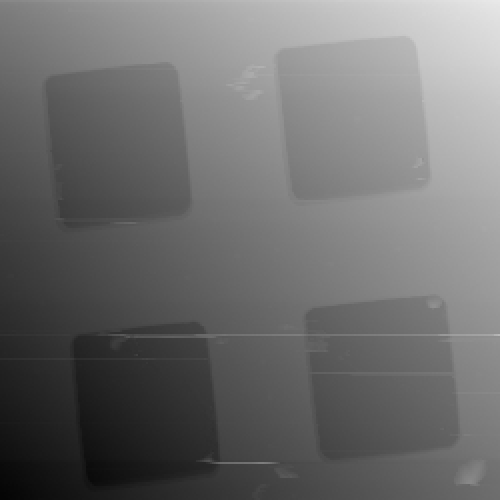

The table this chart was drawn from, first rows:
25, 932 ; 25, 921 ; 25, 929 ; 25, 905 ; 25, 889 ; 25, 880 ; 25, 861 ; 25, 860 ; 25, 852 ; 25, 846 ; 25, 821 ; 25, 800 ; 25, 786 ; 25, 787 ; 25, 764 ; 25, 756 ; 25, 723 ; 25, 721 ; 25, 700 ; 25, 701 ; 25, 670 ; 25, 670 ; 25, 646 ; 25
26, 147 ; 26, 153 ; 26, 125 ; 26, 134 ; 26, 095 ; 26, 089 ; 26, 087 ; 26, 050 ; 26, 038 ; 26, 032 ; 26, 026 ; 26, 013 ; 25, 983 ; 25, 987 ; 25, 951 ; 25, 927 ; 25, 942 ; 25, 907 ; 25, 890 ; 25, 886 ; 25, 872 ; 25, 854 ; 25, 825 ; 25
26, 217 ; 26, 192 ; 26, 201 ; 26, 178 ; 26, 164 ; 26, 130 ; 26, 150 ; 26, 115 ; 26, 085 ; 26, 099 ; 26, 062 ; 26, 072 ; 26, 033 ; 26, 026 ; 26, 024 ; 25, 991 ; 26, 002 ; 25, 981 ; 25, 963 ; 25, 920 ; 25, 930 ; 25, 915 ; 25, 895 ; 25
26, 245 ; 26, 253 ; 26, 204 ; 26, 226 ; 26, 189 ; 26, 199 ; 26, 174 ; 26, 164 ; 26, 159 ; 26, 135 ; 26, 111 ; 26, 103 ; 26, 082 ; 26, 069 ; 26, 039 ; 26, 039 ; 26, 015 ; 26, 014 ; 25, 974 ; 25, 969 ; 25, 950 ; 25, 960 ; 25, 941 ; 25
26, 297 ; 26, 254 ; 26, 244 ; 26, 244 ; 26, 248 ; 26, 216 ; 26, 186 ; 26, 178 ; 26, 158 ; 26, 174 ; 26, 130 ; 26, 131 ; 26, 123 ; 26, 086 ; 26, 085 ; 26, 058 ; 26, 037 ; 26, 034 ; 26, 009 ; 26, 013 ; 25, 994 ; 25, 994 ; 25, 964 ; 25
26, 300 ; 26, 301 ; 26, 270 ; 26, 264 ; 26, 238 ; 26, 254 ; 26, 238 ; 26, 228 ; 26, 213 ; 26, 193 ; 26, 162 ; 26, 141 ; 26, 129 ; 26, 119 ; 26, 113 ; 26, 104 ; 26, 076 ; 26, 055 ; 26, 040 ; 26, 023 ; 26, 033 ; 25, 988 ; 25, 993 ; 25
26, 317 ; 26, 321 ; 26, 306 ; 26, 297 ; 26, 284 ; 26, 278 ; 26, 262 ; 26, 245 ; 26, 216 ; 26, 186 ; 26, 201 ; 26, 159 ; 26, 160 ; 26, 164 ; 26, 116 ; 26, 095 ; 26, 077 ; 26, 068 ; 26, 054 ; 26, 058 ; 26, 014 ; 26, 019 ; 26, 021 ; 26
26, 352 ; 26, 354 ; 26, 327 ; 26, 342 ; 26, 312 ; 26, 313 ; 26, 293 ; 26, 270 ; 26, 263 ; 26, 221 ; 26, 205 ; 26, 195 ; 26, 190 ; 26, 178 ; 26, 165 ; 26, 155 ; 26, 141 ; 26, 098 ; 26, 093 ; 26, 098 ; 26, 081 ; 26, 069 ; 26, 020 ; 26
26, 389 ; 26, 380 ; 26, 373 ; 26, 360 ; 26, 311 ; 26, 305 ; 26, 308 ; 26, 279 ; 26, 278 ; 26, 248 ; 26, 248 ; 26, 245 ; 26, 210 ; 26, 216 ; 26, 173 ; 26, 160 ; 26, 156 ; 26, 121 ; 26, 111 ; 26, 107 ; 26, 085 ; 26, 091 ; 26, 039 ; 26
26, 401 ; 26, 375 ; 26, 370 ; 26, 375 ; 26, 342 ; 26, 349 ; 26, 311 ; 26, 318 ; 26, 281 ; 26, 268 ; 26, 258 ; 26, 265 ; 26, 220 ; 26, 216 ; 26, 184 ; 26, 177 ; 26, 181 ; 26, 170 ; 26, 141 ; 26, 134 ; 26, 105 ; 26, 109 ; 26, 060 ; 26
26, 419 ; 26, 413 ; 26, 406 ; 26, 379 ; 26, 351 ; 26, 368 ; 26, 352 ; 26, 330 ; 26, 320 ; 26, 312 ; 26, 300 ; 26, 279 ; 26, 266 ; 26, 228 ; 26, 239 ; 26, 197 ; 26, 213 ; 26, 183 ; 26, 154 ; 26, 142 ; 26, 117 ; 26, 113 ; 26, 106 ; 26
26, 430 ; 26, 417 ; 26, 437 ; 26, 419 ; 26, 394 ; 26, 393 ; 26, 357 ; 26, 366 ; 26, 330 ; 26, 313 ; 26, 302 ; 26, 295 ; 26, 269 ; 26, 279 ; 26, 239 ; 26, 216 ; 26, 239 ; 26, 213 ; 26, 172 ; 26, 164 ; 26, 162 ; 26, 152 ; 26, 115 ; 26
26, 465 ; 26, 455 ; 26, 444 ; 26, 435 ; 26, 437 ; 26, 412 ; 26, 401 ; 26, 380 ; 26, 363 ; 26, 326 ; 26, 324 ; 26, 312 ; 26, 290 ; 26, 282 ; 26, 283 ; 26, 272 ; 26, 229 ; 26, 217 ; 26, 226 ; 26, 180 ; 26, 177 ; 26, 150 ; 26, 164 ; 26
26, 503 ; 26, 474 ; 26, 461 ; 26, 444 ; 26, 437 ; 26, 409 ; 26, 406 ; 26, 386 ; 26, 393 ; 26, 381 ; 26, 346 ; 26, 340 ; 26, 331 ; 26, 305 ; 26, 297 ; 26, 297 ; 26, 275 ; 26, 258 ; 26, 244 ; 26, 226 ; 26, 214 ; 26, 170 ; 26, 180 ; 26
26, 518 ; 26, 479 ; 26, 484 ; 26, 456 ; 26, 461 ; 26, 440 ; 26, 418 ; 26, 418 ; 26, 399 ; 26, 395 ; 26, 368 ; 26, 367 ; 26, 325 ; 26, 324 ; 26, 314 ; 26, 285 ; 26, 290 ; 26, 268 ; 26, 260 ; 26, 250 ; 26, 222 ; 26, 196 ; 26, 204 ; 26
26, 520 ; 26, 533 ; 26, 496 ; 26, 491 ; 26, 480 ; 26, 462 ; 26, 464 ; 26, 425 ; 26, 419 ; 26, 404 ; 26, 400 ; 26, 374 ; 26, 352 ; 26, 343 ; 26, 334 ; 26, 322 ; 26, 309 ; 26, 281 ; 26, 265 ; 26, 247 ; 26, 242 ; 26, 219 ; 26, 199 ; 26
26, 522 ; 26, 528 ; 26, 513 ; 26, 474 ; 26, 484 ; 26, 468 ; 26, 432 ; 26, 435 ; 26, 428 ; 26, 422 ; 26, 375 ; 26, 371 ; 26, 383 ; 26, 332 ; 26, 325 ; 26, 338 ; 26, 299 ; 26, 278 ; 26, 266 ; 26, 247 ; 26, 234 ; 26, 221 ; 26, 209 ; 26
26, 562 ; 26, 567 ; 26, 538 ; 26, 522 ; 26, 532 ; 26, 498 ; 26, 495 ; 26, 464 ; 26, 462 ; 26, 450 ; 26, 429 ; 26, 403 ; 26, 394 ; 26, 393 ; 26, 383 ; 26, 361 ; 26, 338 ; 26, 343 ; 26, 306 ; 26, 284 ; 26, 276 ; 26, 284 ; 26, 263 ; 26
26, 597 ; 26, 595 ; 26, 582 ; 26, 567 ; 26, 535 ; 26, 526 ; 26, 501 ; 26, 507 ; 26, 498 ; 26, 484 ; 26, 448 ; 26, 441 ; 26, 422 ; 26, 428 ; 26, 416 ; 26, 375 ; 26, 380 ; 26, 360 ; 26, 351 ; 26, 334 ; 26, 303 ; 26, 284 ; 26, 268 ; 26
26, 624 ; 26, 593 ; 26, 582 ; 26, 570 ; 26, 563 ; 26, 560 ; 26, 529 ; 26, 522 ; 26, 493 ; 26, 480 ; 26, 496 ; 26, 472 ; 26, 454 ; 26, 419 ; 26, 434 ; 26, 394 ; 26, 389 ; 26, 357 ; 26, 370 ; 26, 328 ; 26, 332 ; 26, 297 ; 26, 273 ; 26
26, 643 ; 26, 612 ; 26, 618 ; 26, 597 ; 26, 582 ; 26, 566 ; 26, 550 ; 26, 520 ; 26, 526 ; 26, 521 ; 26, 517 ; 26, 472 ; 26, 472 ; 26, 440 ; 26, 417 ; 26, 407 ; 26, 422 ; 26, 403 ; 26, 362 ; 26, 368 ; 26, 351 ; 26, 320 ; 26, 295 ; 26
26, 675 ; 26, 632 ; 26, 637 ; 26, 602 ; 26, 615 ; 26, 575 ; 26, 588 ; 26, 563 ; 26, 554 ; 26, 541 ; 26, 524 ; 26, 522 ; 26, 467 ; 26, 461 ; 26, 462 ; 26, 449 ; 26, 432 ; 26, 386 ; 26, 383 ; 26, 389 ; 26, 373 ; 26, 348 ; 26, 318 ; 26
26, 680 ; 26, 652 ; 26, 644 ; 26, 638 ; 26, 612 ; 26, 607 ; 26, 599 ; 26, 577 ; 26, 563 ; 26, 576 ; 26, 539 ; 26, 517 ; 26, 513 ; 26, 499 ; 26, 465 ; 26, 446 ; 26, 452 ; 26, 413 ; 26, 394 ; 26, 386 ; 26, 368 ; 26, 351 ; 26, 362 ; 26
26, 699 ; 26, 704 ; 26, 670 ; 26, 671 ; 26, 628 ; 26, 612 ; 26, 603 ; 26, 619 ; 26, 571 ; 26, 563 ; 26, 548 ; 26, 539 ; 26, 521 ; 26, 509 ; 26, 481 ; 26, 492 ; 26, 471 ; 26, 452 ; 26, 444 ; 26, 423 ; 26, 407 ; 26, 380 ; 26, 369 ; 26
26, 717 ; 26, 689 ; 26, 693 ; 26, 685 ; 26, 661 ; 26, 630 ; 26, 640 ; 26, 620 ; 26, 599 ; 26, 591 ; 26, 576 ; 26, 546 ; 26, 523 ; 26, 539 ; 26, 522 ; 26, 481 ; 26, 461 ; 26, 461 ; 26, 448 ; 26, 448 ; 26, 413 ; 26, 388 ; 26, 380 ; 26
26, 725 ; 26, 698 ; 26, 712 ; 26, 689 ; 26, 664 ; 26, 644 ; 26, 657 ; 26, 636 ; 26, 619 ; 26, 602 ; 26, 571 ; 26, 589 ; 26, 551 ; 26, 557 ; 26, 523 ; 26, 493 ; 26, 496 ; 26, 465 ; 26, 474 ; 26, 449 ; 26, 426 ; 26, 418 ; 26, 383 ; 26
26, 730 ; 26, 738 ; 26, 729 ; 26, 692 ; 26, 706 ; 26, 692 ; 26, 656 ; 26, 662 ; 26, 654 ; 26, 620 ; 26, 616 ; 26, 600 ; 26, 564 ; 26, 552 ; 26, 541 ; 26, 545 ; 26, 504 ; 26, 487 ; 26, 479 ; 26, 477 ; 26, 461 ; 26, 423 ; 26, 431 ; 26
26, 756 ; 26, 737 ; 26, 729 ; 26, 712 ; 26, 716 ; 26, 683 ; 26, 674 ; 26, 689 ; 26, 658 ; 26, 624 ; 26, 638 ; 26, 627 ; 26, 579 ; 26, 573 ; 26, 576 ; 26, 573 ; 26, 540 ; 26, 528 ; 26, 515 ; 26, 487 ; 26, 493 ; 26, 464 ; 26, 450 ; 26
26, 795 ; 26, 765 ; 26, 759 ; 26, 755 ; 26, 748 ; 26, 732 ; 26, 707 ; 26, 707 ; 26, 664 ; 26, 651 ; 26, 648 ; 26, 637 ; 26, 605 ; 26, 618 ; 26, 575 ; 26, 590 ; 26, 552 ; 26, 545 ; 26, 514 ; 26, 491 ; 26, 499 ; 26, 487 ; 26, 449 ; 26
26, 791 ; 26, 783 ; 26, 775 ; 26, 780 ; 26, 748 ; 26, 735 ; 26, 743 ; 26, 731 ; 26, 688 ; 26, 691 ; 26, 668 ; 26, 664 ; 26, 654 ; 26, 631 ; 26, 613 ; 26, 609 ; 26, 578 ; 26, 569 ; 26, 538 ; 26, 516 ; 26, 503 ; 26, 484 ; 26, 465 ; 26
26, 816 ; 26, 823 ; 26, 814 ; 26, 783 ; 26, 768 ; 26, 748 ; 26, 744 ; 26, 720 ; 26, 725 ; 26, 716 ; 26, 680 ; 26, 656 ; 26, 663 ; 26, 651 ; 26, 614 ; 26, 619 ; 26, 611 ; 26, 576 ; 26, 553 ; 26, 541 ; 26, 538 ; 26, 510 ; 26, 502 ; 26
26, 845 ; 26, 835 ; 26, 824 ; 26, 815 ; 26, 793 ; 26, 785 ; 26, 750 ; 26, 755 ; 26, 743 ; 26, 705 ; 26, 692 ; 26, 701 ; 26, 680 ; 26, 642 ; 26, 656 ; 26, 636 ; 26, 620 ; 26, 607 ; 26, 596 ; 26, 562 ; 26, 556 ; 26, 528 ; 26, 509 ; 26
26, 877 ; 26, 844 ; 26, 827 ; 26, 814 ; 26, 799 ; 26, 808 ; 26, 773 ; 26, 753 ; 26, 742 ; 26, 746 ; 26, 725 ; 26, 699 ; 26, 682 ; 26, 688 ; 26, 661 ; 26, 668 ; 26, 644 ; 26, 615 ; 26, 590 ; 26, 589 ; 26, 557 ; 26, 556 ; 26, 534 ; 26
26, 903 ; 26, 887 ; 26, 867 ; 26, 836 ; 26, 854 ; 26, 835 ; 26, 822 ; 26, 804 ; 26, 769 ; 26, 779 ; 26, 775 ; 26, 743 ; 26, 704 ; 26, 719 ; 26, 694 ; 26, 657 ; 26, 658 ; 26, 651 ; 26, 644 ; 26, 605 ; 26, 594 ; 26, 577 ; 26, 557 ; 26
26, 924 ; 26, 910 ; 26, 915 ; 26, 882 ; 26, 877 ; 26, 878 ; 26, 861 ; 26, 823 ; 26, 803 ; 26, 801 ; 26, 779 ; 26, 766 ; 26, 765 ; 26, 759 ; 26, 749 ; 26, 716 ; 26, 691 ; 26, 687 ; 26, 655 ; 26, 650 ; 26, 633 ; 26, 613 ; 26, 595 ; 26
26, 948 ; 26, 937 ; 26, 915 ; 26, 910 ; 26, 915 ; 26, 910 ; 26, 872 ; 26, 856 ; 26, 852 ; 26, 844 ; 26, 816 ; 26, 804 ; 26, 780 ; 26, 759 ; 26, 748 ; 26, 737 ; 26, 735 ; 26, 698 ; 26, 689 ; 26, 694 ; 26, 670 ; 26, 642 ; 26, 642 ; 26
26, 942 ; 26, 936 ; 26, 922 ; 26, 885 ; 26, 877 ; 26, 865 ; 26, 866 ; 26, 856 ; 26, 844 ; 26, 810 ; 26, 822 ; 26, 797 ; 26, 775 ; 26, 753 ; 26, 756 ; 26, 754 ; 26, 704 ; 26, 699 ; 26, 675 ; 26, 669 ; 26, 650 ; 26, 667 ; 26, 618 ; 26
26, 998 ; 26, 963 ; 26, 974 ; 26, 969 ; 26, 924 ; 26, 916 ; 26, 902 ; 26, 901 ; 26, 864 ; 26, 891 ; 26, 844 ; 26, 846 ; 26, 836 ; 26, 808 ; 26, 807 ; 26, 796 ; 26, 761 ; 26, 748 ; 26, 737 ; 26, 716 ; 26, 695 ; 26, 699 ; 26, 675 ; 26
27, 026 ; 26, 999 ; 26, 994 ; 26, 959 ; 26, 951 ; 26, 956 ; 26, 950 ; 26, 919 ; 26, 890 ; 26, 897 ; 26, 866 ; 26, 851 ; 26, 860 ; 26, 842 ; 26, 798 ; 26, 790 ; 26, 796 ; 26, 779 ; 26, 741 ; 26, 746 ; 26, 716 ; 26, 691 ; 26, 691 ; 26
27, 028 ; 27, 007 ; 27, 022 ; 26, 995 ; 26, 994 ; 26, 948 ; 26, 971 ; 26, 945 ; 26, 914 ; 26, 922 ; 26, 913 ; 26, 867 ; 26, 869 ; 26, 851 ; 26, 820 ; 26, 807 ; 26, 789 ; 26, 795 ; 26, 766 ; 26, 740 ; 26, 728 ; 26, 737 ; 26, 814 ; 26
27, 043 ; 27, 026 ; 27, 006 ; 27, 013 ; 27, 006 ; 26, 988 ; 26, 977 ; 26, 976 ; 26, 932 ; 26, 945 ; 26, 907 ; 26, 894 ; 26, 889 ; 26, 872 ; 26, 842 ; 26, 846 ; 26, 822 ; 26, 822 ; 26, 785 ; 26, 758 ; 26, 755 ; 26, 809 ; 26, 994 ; 27
27, 079 ; 27, 030 ; 27, 018 ; 27, 001 ; 27, 032 ; 27, 014 ; 26, 969 ; 26, 959 ; 26, 952 ; 26, 952 ; 26, 945 ; 26, 920 ; 26, 908 ; 26, 869 ; 26, 860 ; 26, 838 ; 26, 846 ; 26, 841 ; 26, 810 ; 26, 786 ; 26, 787 ; 26, 943 ; 27, 069 ; 27
27, 097 ; 27, 086 ; 27, 042 ; 27, 056 ; 27, 035 ; 27, 029 ; 27, 006 ; 26, 973 ; 26, 988 ; 26, 949 ; 26, 961 ; 26, 909 ; 26, 907 ; 26, 896 ; 26, 899 ; 26, 871 ; 26, 865 ; 26, 824 ; 26, 809 ; 26, 790 ; 26, 781 ; 27, 003 ; 27, 126 ; 27
27, 108 ; 27, 117 ; 27, 092 ; 27, 060 ; 27, 073 ; 27, 043 ; 27, 049 ; 27, 034 ; 27, 014 ; 27, 003 ; 26, 970 ; 26, 952 ; 26, 937 ; 26, 940 ; 26, 927 ; 26, 913 ; 26, 890 ; 26, 885 ; 26, 863 ; 26, 854 ; 26, 866 ; 27, 063 ; 27, 140 ; 27
27, 167 ; 27, 134 ; 27, 102 ; 27, 120 ; 27, 090 ; 27, 095 ; 27, 060 ; 27, 062 ; 27, 026 ; 27, 013 ; 26, 994 ; 26, 994 ; 26, 973 ; 26, 975 ; 26, 958 ; 26, 913 ; 26, 932 ; 26, 897 ; 26, 875 ; 26, 866 ; 26, 906 ; 27, 067 ; 27, 160 ; 27
27, 176 ; 27, 166 ; 27, 152 ; 27, 142 ; 27, 104 ; 27, 115 ; 27, 072 ; 27, 054 ; 27, 041 ; 27, 057 ; 27, 042 ; 27, 026 ; 27, 011 ; 27, 000 ; 26, 956 ; 26, 967 ; 26, 950 ; 26, 934 ; 26, 921 ; 26, 913 ; 26, 913 ; 27, 077 ; 27, 120 ; 27
27, 191 ; 27, 177 ; 27, 184 ; 27, 148 ; 27, 155 ; 27, 153 ; 27, 121 ; 27, 096 ; 27, 093 ; 27, 092 ; 27, 068 ; 27, 042 ; 27, 026 ; 27, 013 ; 26, 987 ; 27, 000 ; 26, 963 ; 26, 955 ; 26, 936 ; 26, 922 ; 26, 971 ; 27, 114 ; 27, 147 ; 27
27, 249 ; 27, 231 ; 27, 206 ; 27, 176 ; 27, 177 ; 27, 157 ; 27, 141 ; 27, 144 ; 27, 124 ; 27, 111 ; 27, 099 ; 27, 085 ; 27, 077 ; 27, 061 ; 27, 031 ; 27, 013 ; 27, 022 ; 26, 971 ; 26, 970 ; 26, 961 ; 26, 965 ; 27, 122 ; 27, 121 ; 27
27, 269 ; 27, 239 ; 27, 214 ; 27, 216 ; 27, 188 ; 27, 191 ; 27, 195 ; 27, 154 ; 27, 144 ; 27, 133 ; 27, 115 ; 27, 086 ; 27, 090 ; 27, 073 ; 27, 060 ; 27, 052 ; 27, 034 ; 27, 024 ; 27, 003 ; 26, 975 ; 26, 968 ; 27, 158 ; 27, 157 ; 27
27, 294 ; 27, 285 ; 27, 245 ; 27, 232 ; 27, 222 ; 27, 210 ; 27, 182 ; 27, 190 ; 27, 188 ; 27, 169 ; 27, 154 ; 27, 124 ; 27, 099 ; 27, 091 ; 27, 071 ; 27, 060 ; 27, 038 ; 27, 030 ; 27, 007 ; 26, 994 ; 27, 005 ; 27, 144 ; 27, 146 ; 27
27, 287 ; 27, 276 ; 27, 267 ; 27, 259 ; 27, 245 ; 27, 232 ; 27, 210 ; 27, 218 ; 27, 199 ; 27, 176 ; 27, 145 ; 27, 163 ; 27, 110 ; 27, 095 ; 27, 097 ; 27, 095 ; 27, 072 ; 27, 042 ; 27, 038 ; 27, 022 ; 27, 008 ; 27, 150 ; 27, 183 ; 27
27, 301 ; 27, 313 ; 27, 304 ; 27, 273 ; 27, 264 ; 27, 239 ; 27, 224 ; 27, 212 ; 27, 224 ; 27, 207 ; 27, 187 ; 27, 145 ; 27, 132 ; 27, 120 ; 27, 130 ; 27, 091 ; 27, 072 ; 27, 086 ; 27, 059 ; 27, 032 ; 27, 020 ; 27, 141 ; 27, 200 ; 27
27, 350 ; 27, 322 ; 27, 323 ; 27, 289 ; 27, 298 ; 27, 280 ; 27, 252 ; 27, 236 ; 27, 214 ; 27, 207 ; 27, 188 ; 27, 194 ; 27, 154 ; 27, 161 ; 27, 127 ; 27, 116 ; 27, 101 ; 27, 091 ; 27, 089 ; 27, 081 ; 27, 029 ; 27, 154 ; 27, 220 ; 27
27, 351 ; 27, 342 ; 27, 319 ; 27, 326 ; 27, 291 ; 27, 302 ; 27, 280 ; 27, 265 ; 27, 238 ; 27, 222 ; 27, 201 ; 27, 215 ; 27, 172 ; 27, 164 ; 27, 146 ; 27, 155 ; 27, 123 ; 27, 103 ; 27, 089 ; 27, 093 ; 27, 081 ; 27, 110 ; 27, 210 ; 27
27, 391 ; 27, 353 ; 27, 337 ; 27, 336 ; 27, 326 ; 27, 316 ; 27, 287 ; 27, 287 ; 27, 273 ; 27, 250 ; 27, 244 ; 27, 218 ; 27, 189 ; 27, 175 ; 27, 182 ; 27, 171 ; 27, 142 ; 27, 147 ; 27, 114 ; 27, 109 ; 27, 079 ; 27, 147 ; 27, 237 ; 27
27, 384 ; 27, 372 ; 27, 357 ; 27, 334 ; 27, 346 ; 27, 308 ; 27, 293 ; 27, 283 ; 27, 282 ; 27, 276 ; 27, 251 ; 27, 216 ; 27, 206 ; 27, 219 ; 27, 187 ; 27, 183 ; 27, 159 ; 27, 135 ; 27, 132 ; 27, 114 ; 27, 089 ; 27, 148 ; 27, 264 ; 27
27, 417 ; 27, 406 ; 27, 374 ; 27, 379 ; 27, 336 ; 27, 324 ; 27, 319 ; 27, 320 ; 27, 291 ; 27, 277 ; 27, 253 ; 27, 242 ; 27, 221 ; 27, 212 ; 27, 199 ; 27, 175 ; 27, 165 ; 27, 167 ; 27, 161 ; 27, 128 ; 27, 110 ; 27, 142 ; 27, 276 ; 27
27, 412 ; 27, 405 ; 27, 389 ; 27, 387 ; 27, 363 ; 27, 362 ; 27, 335 ; 27, 330 ; 27, 326 ; 27, 294 ; 27, 280 ; 27, 267 ; 27, 239 ; 27, 225 ; 27, 228 ; 27, 221 ; 27, 184 ; 27, 189 ; 27, 189 ; 27, 145 ; 27, 151 ; 27, 150 ; 27, 295 ; 27
27, 449 ; 27, 442 ; 27, 423 ; 27, 416 ; 27, 387 ; 27, 379 ; 27, 367 ; 27, 355 ; 27, 344 ; 27, 312 ; 27, 301 ; 27, 299 ; 27, 280 ; 27, 244 ; 27, 268 ; 27, 242 ; 27, 204 ; 27, 221 ; 27, 181 ; 27, 159 ; 27, 163 ; 27, 164 ; 27, 319 ; 27
27, 449 ; 27, 445 ; 27, 453 ; 27, 398 ; 27, 408 ; 27, 386 ; 27, 374 ; 27, 367 ; 27, 350 ; 27, 356 ; 27, 312 ; 27, 322 ; 27, 308 ; 27, 279 ; 27, 280 ; 27, 249 ; 27, 228 ; 27, 224 ; 27, 209 ; 27, 206 ; 27, 189 ; 27, 181 ; 27, 317 ; 27
27, 464 ; 27, 465 ; 27, 447 ; 27, 457 ; 27, 417 ; 27, 396 ; 27, 395 ; 27, 377 ; 27, 391 ; 27, 350 ; 27, 336 ; 27, 340 ; 27, 291 ; 27, 283 ; 27, 287 ; 27, 245 ; 27, 259 ; 27, 237 ; 27, 212 ; 27, 196 ; 27, 188 ; 27, 170 ; 27, 318 ; 27
... 189 more rows
